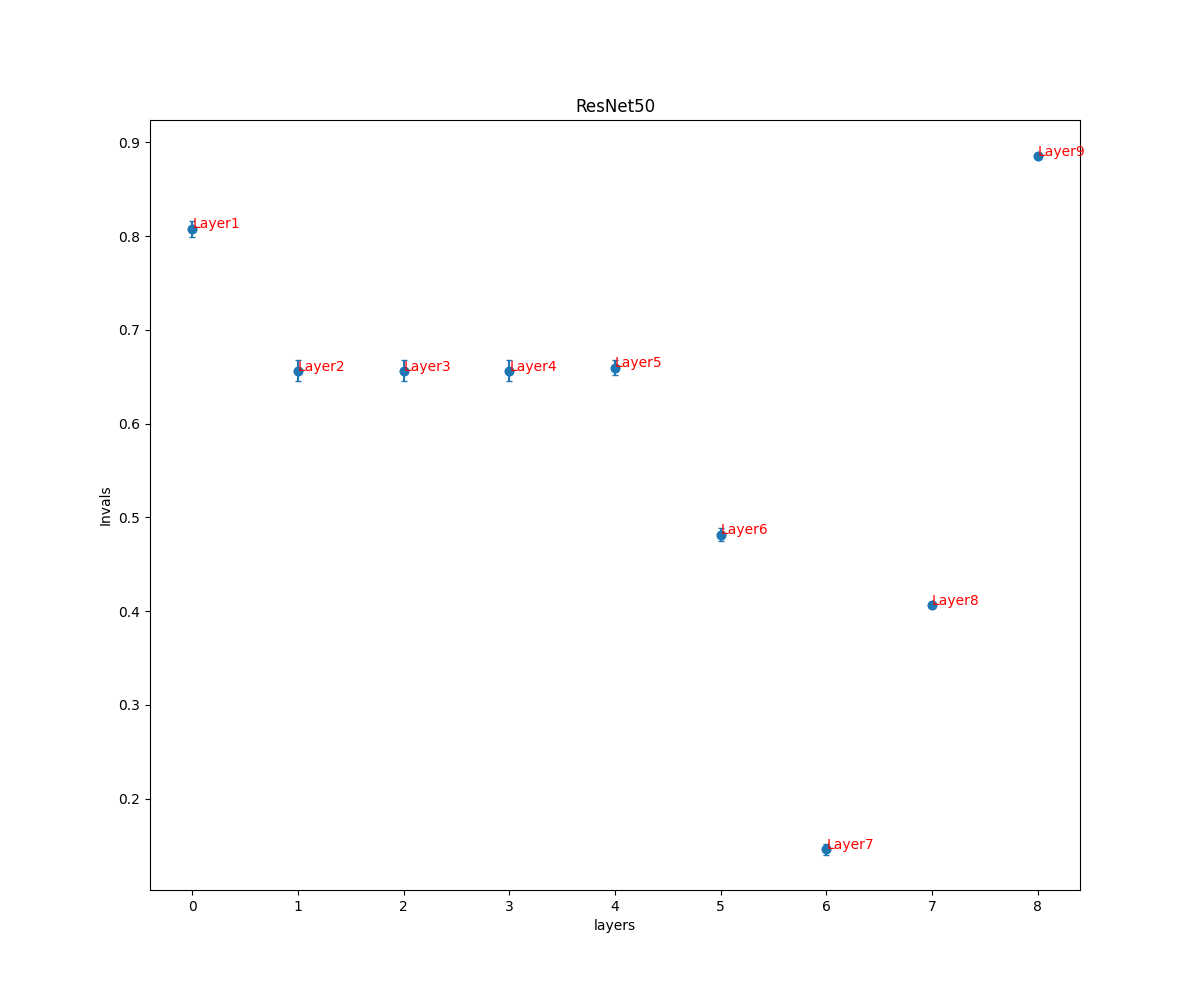

Source data for this figure (header and first rows):
, ResNet50
0, (0.807960606673672, 0.008468879835479937…
1, (0.6562365489498131, 0.01121532164456663…
2, (0.6562052099684731, 0.01121702069823443…
3, (0.6562052099684731, 0.01121702069823443…
4, (0.659751997762271, 0.008008050170690813…
5, (0.48171439950981493, 0.0070209933542825…
6, (0.14587758465954972, 0.0059836723167530…
7, (0.40638102384257957, 0.0016341717353872…
8, (0.8857118492526057, 0.00078522001363736…
